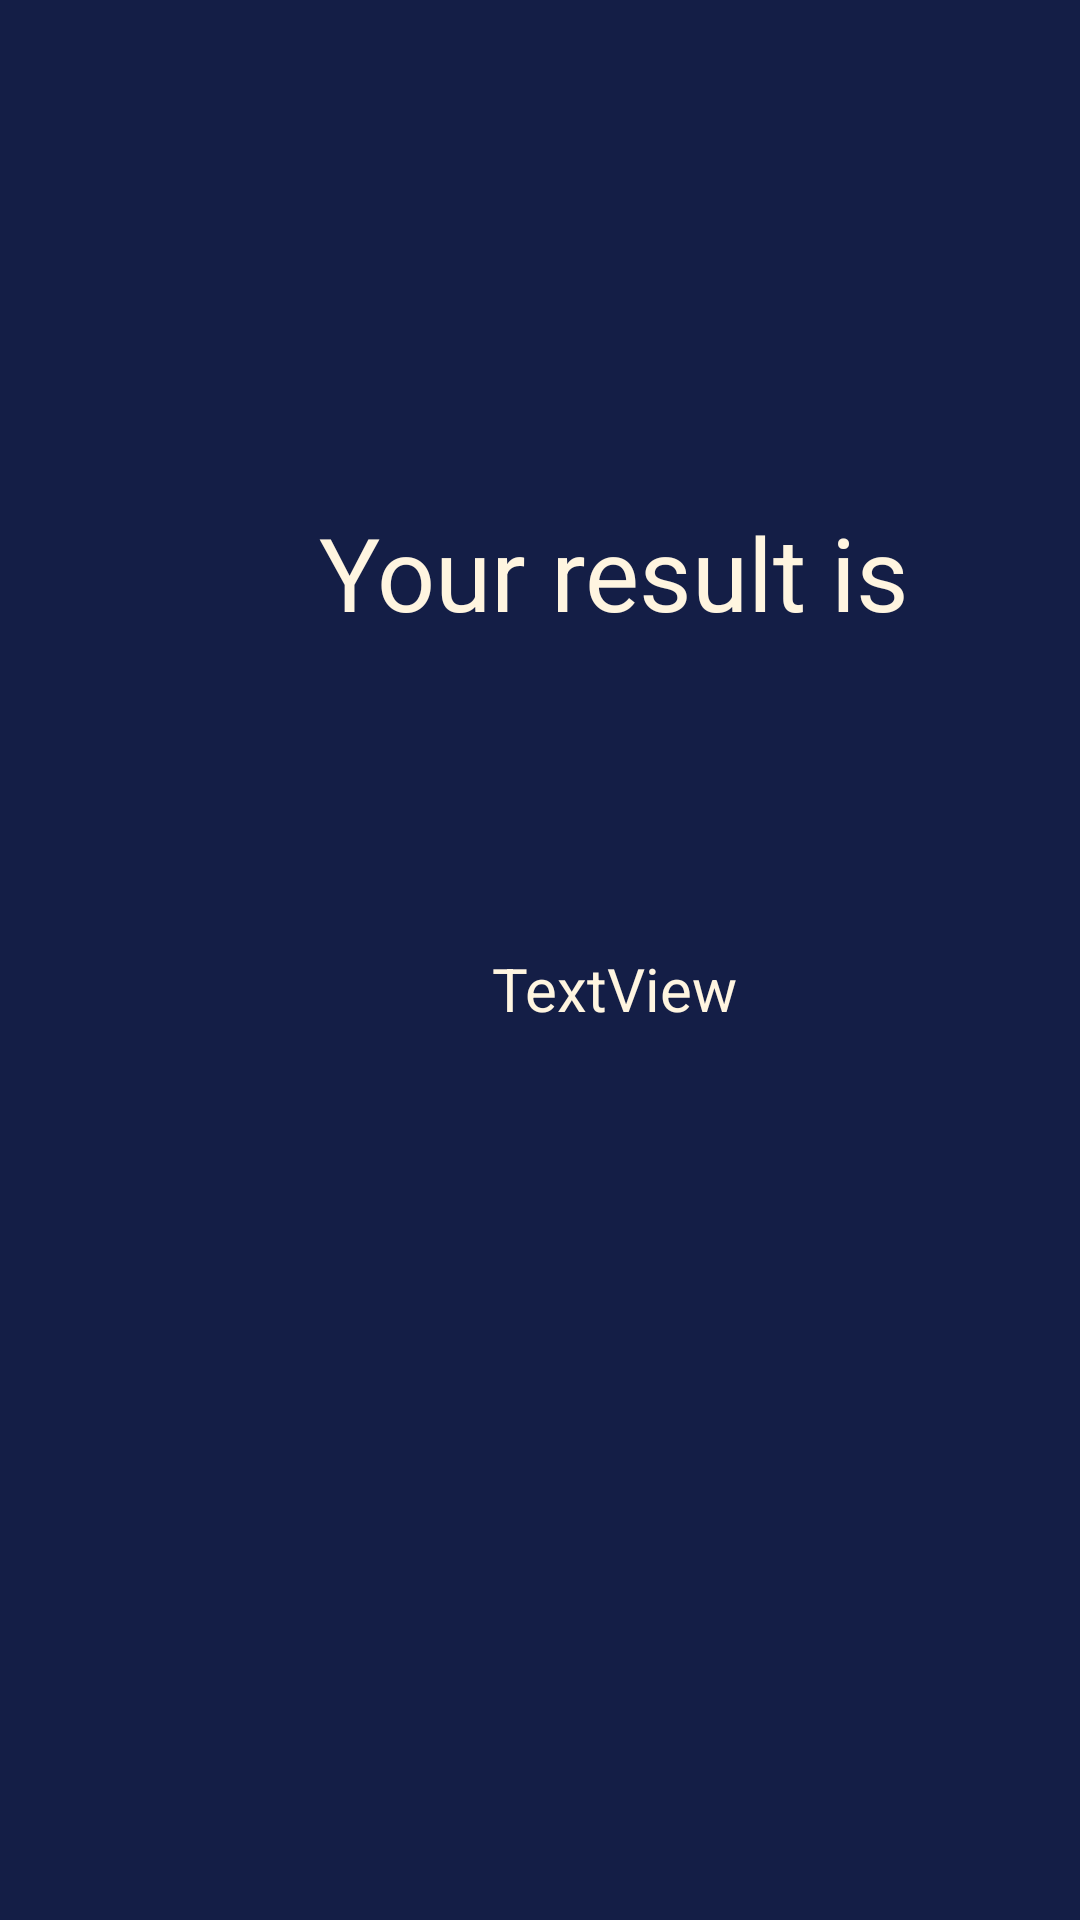

The Android layout XML behind this screen, and the referenced resources:
<!-- AndroidManifest.xml: application theme Theme.Assignment1 -->
<!-- res/layout/activity_result.xml -->
<?xml version="1.0" encoding="utf-8"?>
<androidx.constraintlayout.widget.ConstraintLayout xmlns:android="http://schemas.android.com/apk/res/android"
    xmlns:app="http://schemas.android.com/apk/res-auto"
    xmlns:tools="http://schemas.android.com/tools"
    android:id="@+id/main"
    android:layout_width="match_parent"
    android:layout_height="match_parent"
    android:background="#141E46"
    tools:context=".ResultInterface">

    <TextView
        android:id="@+id/textView2"
        android:layout_width="201dp"
        android:layout_height="66dp"
        android:layout_marginStart="104dp"
        android:layout_marginTop="168dp"
        android:text="@string/your_result_is"
        android:textAlignment="center"
        android:textColor="#FFF5E0"
        android:textSize="34sp"
        app:layout_constraintStart_toStartOf="parent"
        app:layout_constraintTop_toTopOf="parent" />

    <TextView
        android:id="@+id/resultTextView"
        android:layout_width="wrap_content"
        android:layout_height="wrap_content"
        android:layout_marginStart="164dp"
        android:layout_marginTop="316dp"
        android:text="@string/textview"
        android:textColor="#FFF5E0"
        android:textSize="20sp"
        app:layout_constraintStart_toStartOf="parent"
        app:layout_constraintTop_toTopOf="parent" />
</androidx.constraintlayout.widget.ConstraintLayout>
<!-- resources referenced by this layout -->
<resources>
  <string name="textview">TextView</string>
  <string name="your_result_is">Your result is</string>
</resources>
